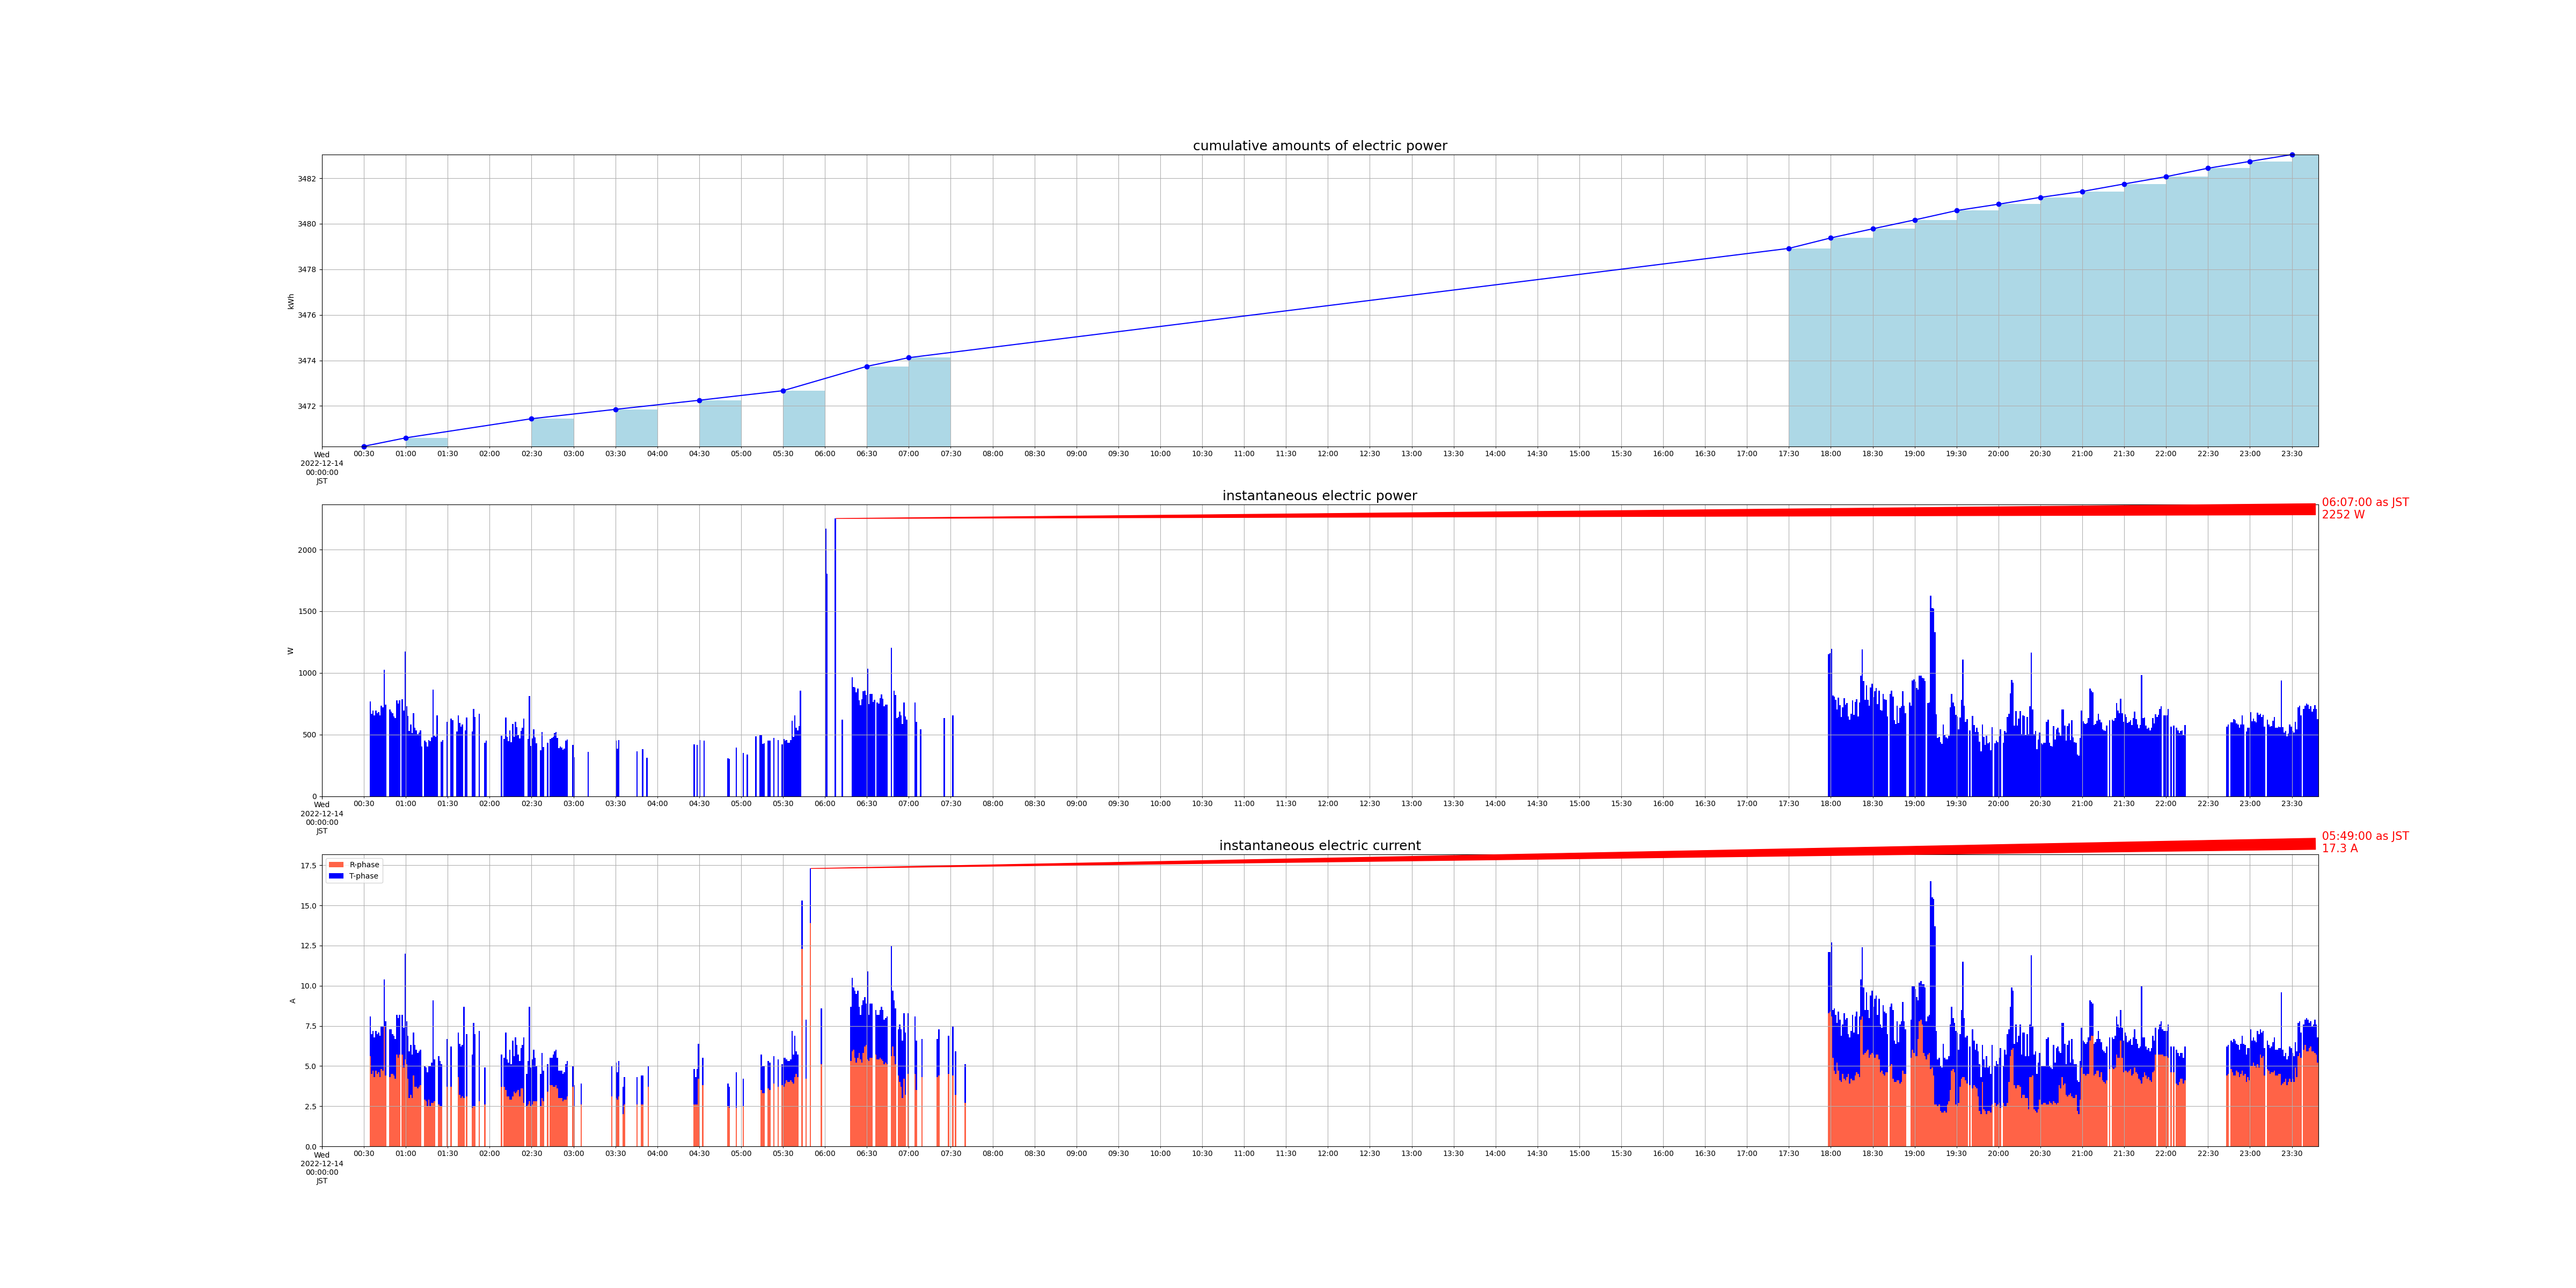

Source data for this figure (header and first rows):
measured_at, sensor_id, cumlative_kwh, instant_watt, instant_ampere_R, instant_ampere_T
2022-12-14 00:34:00+09:00, smartmeter, , 768.0, , 
2022-12-14 00:34:00+09:00, smartmeter, , , 5.6, 2.5
2022-12-14 00:30:00+09:00, smartmeter, 3470, , , 
2022-12-14 00:35:00+09:00, smartmeter, , 668.0, , 
2022-12-14 00:35:00+09:00, smartmeter, , , 4.5, 2.5
2022-12-14 00:36:00+09:00, smartmeter, , 696.0, , 
2022-12-14 00:36:00+09:00, smartmeter, , , 4.7, 2.5
2022-12-14 00:37:00+09:00, smartmeter, , 656.0, , 
2022-12-14 00:37:00+09:00, smartmeter, , , 4.3, 2.5
2022-12-14 00:38:00+09:00, smartmeter, , 696.0, , 
2022-12-14 00:38:00+09:00, smartmeter, , , 4.7, 2.5
2022-12-14 00:39:00+09:00, smartmeter, , 672.0, , 
2022-12-14 00:39:00+09:00, smartmeter, , , 4.5, 2.5
2022-12-14 00:40:00+09:00, smartmeter, , 680.0, , 
2022-12-14 00:40:00+09:00, smartmeter, , , 4.6, 2.5
2022-12-14 00:41:00+09:00, smartmeter, , 656.0, , 
2022-12-14 00:41:00+09:00, smartmeter, , , 4.3, 2.6
2022-12-14 00:42:00+09:00, smartmeter, , 736.0, , 
2022-12-14 00:42:00+09:00, smartmeter, , , 4.8, 2.7
2022-12-14 00:43:00+09:00, smartmeter, , 720.0, , 
2022-12-14 00:43:00+09:00, smartmeter, , , 4.7, 2.8
2022-12-14 00:44:00+09:00, smartmeter, , 1024, , 
2022-12-14 00:44:00+09:00, smartmeter, , , 7.5, 2.9
2022-12-14 00:45:00+09:00, smartmeter, , 744.0, , 
2022-12-14 00:45:00+09:00, smartmeter, , , 4.4, 3.4
2022-12-14 00:48:00+09:00, smartmeter, , 704.0, , 
2022-12-14 00:48:00+09:00, smartmeter, , , 4.3, 3.0
2022-12-14 00:30:00+09:00, smartmeter, 3470, , , 
2022-12-14 00:49:00+09:00, smartmeter, , 688.0, , 
2022-12-14 00:49:00+09:00, smartmeter, , , 4.5, 2.8
2022-12-14 00:50:00+09:00, smartmeter, , 672.0, , 
2022-12-14 00:50:00+09:00, smartmeter, , , 4.5, 2.5
2022-12-14 00:51:00+09:00, smartmeter, , 648.0, , 
2022-12-14 00:51:00+09:00, smartmeter, , , 4.4, 2.5
2022-12-14 00:52:00+09:00, smartmeter, , 632.0, , 
2022-12-14 00:52:00+09:00, smartmeter, , , 4.2, 2.5
2022-12-14 00:53:00+09:00, smartmeter, , 776.0, , 
2022-12-14 00:53:00+09:00, smartmeter, , , 5.7, 2.5
2022-12-14 00:54:00+09:00, smartmeter, , 752.0, , 
2022-12-14 00:54:00+09:00, smartmeter, , , 5.5, 2.5
2022-12-14 00:55:00+09:00, smartmeter, , 776.0, , 
2022-12-14 00:55:00+09:00, smartmeter, , , 5.7, 2.5
2022-12-14 00:57:00+09:00, smartmeter, , 788.0, , 
2022-12-14 00:57:00+09:00, smartmeter, , , 5.7, 2.5
2022-12-14 00:58:00+09:00, smartmeter, , 696.0, , 
2022-12-14 00:58:00+09:00, smartmeter, , , 4.9, 2.5
2022-12-14 00:59:00+09:00, smartmeter, , 1172, , 
2022-12-14 00:59:00+09:00, smartmeter, , , 5.4, 6.6
2022-12-14 01:00:00+09:00, smartmeter, , 732.0, , 
2022-12-14 01:00:00+09:00, smartmeter, , , 5.1, 2.7
2022-12-14 01:00:00+09:00, smartmeter, 3471, , , 
2022-12-14 01:01:00+09:00, smartmeter, , 652.0, , 
2022-12-14 01:01:00+09:00, smartmeter, , , 4.2, 2.7
2022-12-14 01:02:00+09:00, smartmeter, , 528.0, , 
2022-12-14 01:02:00+09:00, smartmeter, , , 3.0, 2.9
2022-12-14 01:03:00+09:00, smartmeter, , 580.0, , 
2022-12-14 01:03:00+09:00, smartmeter, , , 3.2, 3.1
2022-12-14 01:04:00+09:00, smartmeter, , 512.0, , 
2022-12-14 01:04:00+09:00, smartmeter, , , 3.0, 2.7
2022-12-14 01:05:00+09:00, smartmeter, , 672.0, , 
... 958 more rows
